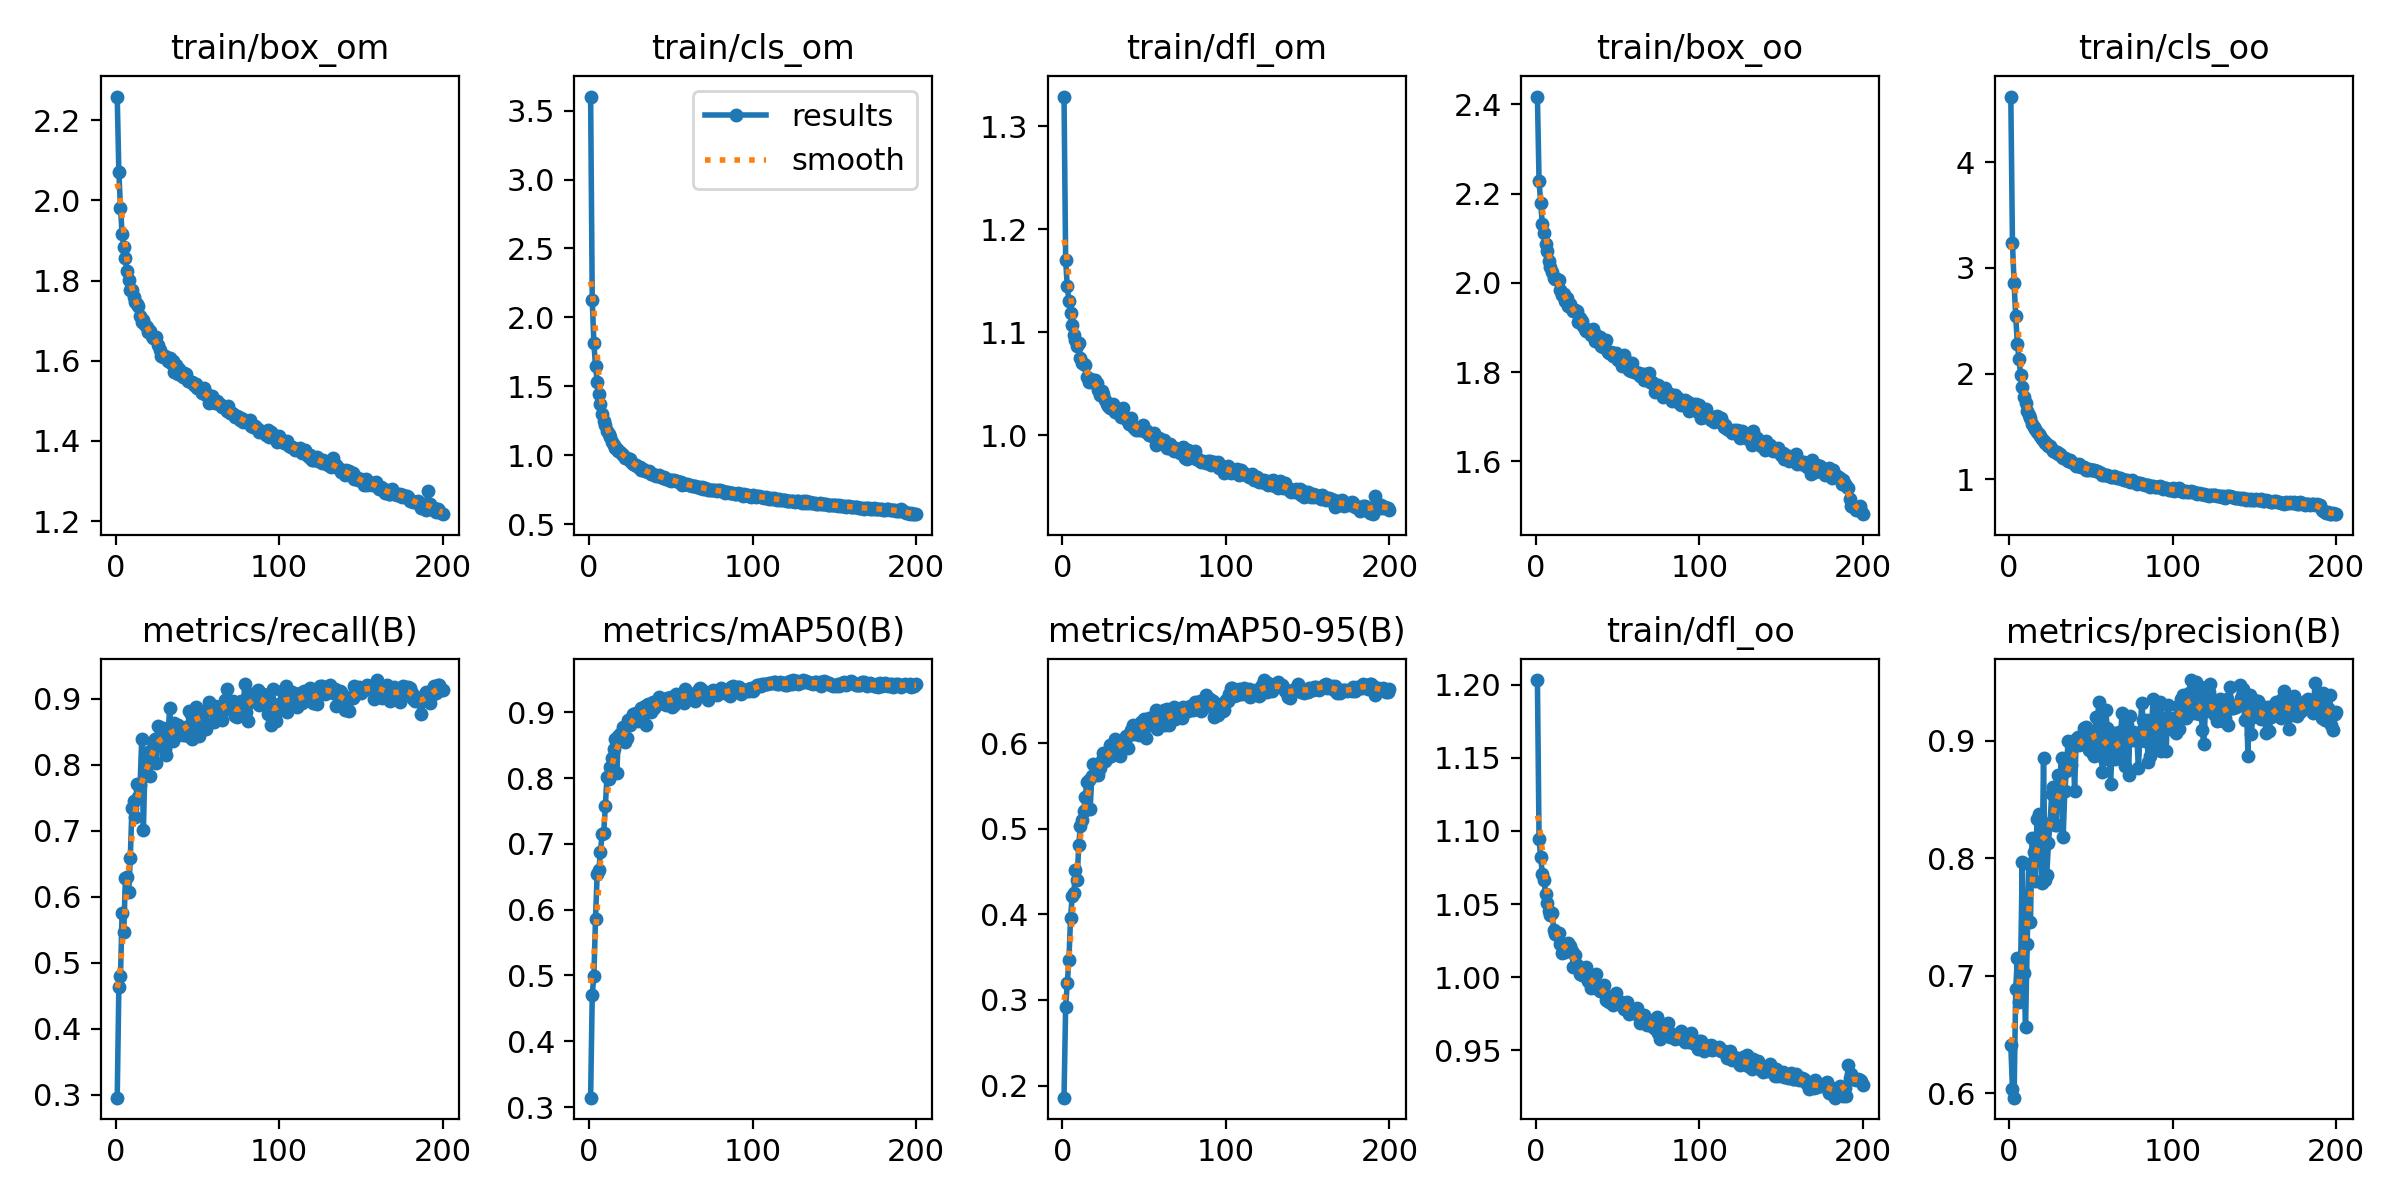

The data file committed next to this chart (first rows):
epoch, train/box_om, train/cls_om, train/dfl_om, train/box_oo, train/cls_oo, train/dfl_oo, metrics/precision(B), metrics/recall(B), metrics/mAP50(B), metrics/mAP50-95(B), val/box_om, val/cls_om, val/dfl_om, val/box_oo, val/cls_oo, val/dfl_oo, lr/pg0, lr/pg1, lr/pg2
1, 2.259, 3.602, 1.329, 2.417, 4.621, 1.203, 0.6408, 0.2954, 0.3142, 0.1858, 2.094, 2.263, 1.193, 2.128, 3.443, 1.107, 0.000195, 0.000195, 0.000195
2, 2.071, 2.128, 1.17, 2.228, 3.239, 1.094, 0.6042, 0.4632, 0.4705, 0.2922, 1.952, 1.861, 1.148, 2.022, 2.959, 1.086, 0.0003891, 0.0003891, 0.0003891
3, 1.981, 1.811, 1.144, 2.178, 2.854, 1.082, 0.5964, 0.4802, 0.4998, 0.3198, 1.915, 1.822, 1.131, 2.045, 2.804, 1.079, 0.0005812, 0.0005812, 0.0005812
4, 1.917, 1.649, 1.131, 2.131, 2.542, 1.071, 0.6889, 0.5756, 0.5865, 0.3472, 1.879, 1.563, 1.109, 2.022, 2.349, 1.072, 0.0005793, 0.0005793, 0.0005793
5, 1.885, 1.533, 1.118, 2.111, 2.282, 1.067, 0.7154, 0.5459, 0.6537, 0.3957, 1.837, 1.431, 1.105, 1.972, 2.096, 1.064, 0.0005793, 0.0005793, 0.0005793
6, 1.856, 1.447, 1.107, 2.087, 2.143, 1.057, 0.6776, 0.6278, 0.6598, 0.4211, 1.819, 1.358, 1.107, 1.95, 1.957, 1.062, 0.0005764, 0.0005764, 0.0005764
7, 1.823, 1.369, 1.098, 2.072, 1.986, 1.051, 0.7097, 0.6294, 0.687, 0.4246, 1.85, 1.372, 1.105, 1.972, 1.933, 1.067, 0.0005734, 0.0005734, 0.0005734
8, 1.801, 1.302, 1.093, 2.049, 1.871, 1.045, 0.7969, 0.6067, 0.7147, 0.4515, 1.793, 1.247, 1.089, 1.962, 1.747, 1.054, 0.0005705, 0.0005705, 0.0005705
9, 1.777, 1.247, 1.086, 2.036, 1.78, 1.042, 0.7027, 0.6583, 0.7167, 0.4401, 1.762, 1.304, 1.084, 1.967, 1.704, 1.054, 0.0005676, 0.0005676, 0.0005676
10, 1.777, 1.222, 1.09, 2.024, 1.726, 1.044, 0.6566, 0.735, 0.7573, 0.481, 1.763, 1.173, 1.075, 1.916, 1.635, 1.038, 0.0005647, 0.0005647, 0.0005647
11, 1.76, 1.173, 1.075, 2.01, 1.645, 1.032, 0.7269, 0.7448, 0.8018, 0.5037, 1.742, 1.148, 1.067, 1.898, 1.583, 1.036, 0.0005618, 0.0005618, 0.0005618
12, 1.748, 1.152, 1.07, 2.01, 1.609, 1.029, 0.7952, 0.7214, 0.7986, 0.5102, 1.742, 1.143, 1.067, 1.915, 1.55, 1.037, 0.0005589, 0.0005589, 0.0005589
13, 1.742, 1.134, 1.069, 2.008, 1.584, 1.029, 0.7455, 0.7706, 0.817, 0.5205, 1.742, 1.108, 1.067, 1.924, 1.484, 1.033, 0.000556, 0.000556, 0.000556
14, 1.736, 1.099, 1.068, 2.007, 1.528, 1.03, 0.8173, 0.7504, 0.8303, 0.5375, 1.709, 1.059, 1.056, 1.875, 1.445, 1.032, 0.0005531, 0.0005531, 0.0005531
15, 1.713, 1.074, 1.057, 1.983, 1.499, 1.022, 0.8053, 0.7699, 0.8442, 0.5548, 1.709, 1.034, 1.054, 1.875, 1.392, 1.026, 0.0005502, 0.0005502, 0.0005502
16, 1.698, 1.055, 1.051, 1.974, 1.476, 1.017, 0.7808, 0.8394, 0.8595, 0.5567, 1.686, 1.021, 1.047, 1.855, 1.361, 1.021, 0.0005472, 0.0005472, 0.0005472
17, 1.702, 1.043, 1.055, 1.975, 1.45, 1.019, 0.8332, 0.7009, 0.8084, 0.5233, 1.747, 1.103, 1.06, 1.927, 1.525, 1.032, 0.0005443, 0.0005443, 0.0005443
18, 1.689, 1.03, 1.052, 1.96, 1.43, 1.017, 0.8374, 0.8014, 0.8633, 0.5619, 1.696, 0.9988, 1.051, 1.878, 1.337, 1.028, 0.0005414, 0.0005414, 0.0005414
19, 1.685, 1.021, 1.054, 1.967, 1.411, 1.021, 0.8203, 0.7994, 0.8676, 0.5761, 1.692, 1.029, 1.058, 1.86, 1.392, 1.025, 0.0005385, 0.0005385, 0.0005385
20, 1.673, 1.008, 1.053, 1.949, 1.385, 1.023, 0.7787, 0.8187, 0.8646, 0.5627, 1.719, 0.9961, 1.053, 1.893, 1.304, 1.032, 0.0005356, 0.0005356, 0.0005356
21, 1.673, 1.001, 1.051, 1.953, 1.364, 1.021, 0.8859, 0.7829, 0.8776, 0.5735, 1.699, 0.9774, 1.049, 1.882, 1.287, 1.026, 0.0005327, 0.0005327, 0.0005327
22, 1.661, 0.9829, 1.044, 1.942, 1.345, 1.018, 0.7818, 0.8181, 0.8544, 0.563, 1.675, 0.9895, 1.041, 1.85, 1.298, 1.023, 0.0005298, 0.0005298, 0.0005298
23, 1.658, 0.98, 1.039, 1.938, 1.339, 1.007, 0.7862, 0.8341, 0.8604, 0.5714, 1.684, 0.9841, 1.046, 1.872, 1.288, 1.022, 0.0005269, 0.0005269, 0.0005269
24, 1.658, 0.9704, 1.043, 1.939, 1.313, 1.015, 0.8131, 0.8389, 0.8884, 0.5808, 1.672, 0.9606, 1.046, 1.85, 1.238, 1.019, 0.000524, 0.000524, 0.000524
25, 1.658, 0.9696, 1.04, 1.938, 1.321, 1.008, 0.8299, 0.8033, 0.8803, 0.5886, 1.669, 0.9611, 1.043, 1.866, 1.262, 1.021, 0.0005211, 0.0005211, 0.0005211
26, 1.639, 0.9499, 1.035, 1.911, 1.286, 1.008, 0.855, 0.8581, 0.89, 0.5795, 1.665, 0.9314, 1.042, 1.846, 1.198, 1.021, 0.0005181, 0.0005181, 0.0005181
27, 1.626, 0.9362, 1.03, 1.922, 1.27, 1.002, 0.8612, 0.8379, 0.8977, 0.5827, 1.66, 0.9451, 1.044, 1.853, 1.232, 1.021, 0.0005152, 0.0005152, 0.0005152
28, 1.613, 0.9259, 1.028, 1.915, 1.261, 1.002, 0.8283, 0.851, 0.8903, 0.5835, 1.652, 0.9314, 1.036, 1.838, 1.197, 1.014, 0.0005123, 0.0005123, 0.0005123
29, 1.609, 0.9271, 1.026, 1.903, 1.258, 1.003, 0.8285, 0.8557, 0.8985, 0.598, 1.677, 0.9345, 1.04, 1.865, 1.203, 1.018, 0.0005094, 0.0005094, 0.0005094
30, 1.613, 0.9138, 1.028, 1.897, 1.238, 1.002, 0.8709, 0.8241, 0.8865, 0.5854, 1.659, 0.9218, 1.039, 1.845, 1.175, 1.017, 0.0005065, 0.0005065, 0.0005065
31, 1.61, 0.9179, 1.031, 1.893, 1.238, 1.007, 0.8661, 0.8151, 0.8938, 0.5872, 1.643, 0.9094, 1.031, 1.841, 1.169, 1.018, 0.0005036, 0.0005036, 0.0005036
32, 1.6, 0.8954, 1.023, 1.895, 1.215, 0.9975, 0.8856, 0.834, 0.9058, 0.6044, 1.649, 0.9185, 1.037, 1.831, 1.179, 1.013, 0.0005007, 0.0005007, 0.0005007
33, 1.606, 0.8997, 1.026, 1.893, 1.207, 0.9991, 0.818, 0.8866, 0.9062, 0.595, 1.654, 0.9408, 1.037, 1.846, 1.193, 1.016, 0.0004978, 0.0004978, 0.0004978
34, 1.595, 0.8885, 1.021, 1.883, 1.198, 0.9929, 0.857, 0.8529, 0.9092, 0.6005, 1.637, 0.9028, 1.028, 1.817, 1.169, 1.008, 0.0004949, 0.0004949, 0.0004949
35, 1.599, 0.883, 1.021, 1.896, 1.191, 0.9966, 0.8747, 0.8353, 0.8801, 0.585, 1.623, 0.891, 1.032, 1.826, 1.137, 1.012, 0.000492, 0.000492, 0.000492
36, 1.572, 0.875, 1.018, 1.869, 1.17, 0.9953, 0.9003, 0.8629, 0.9129, 0.5984, 1.625, 0.8892, 1.029, 1.821, 1.128, 1.01, 0.000489, 0.000489, 0.000489
37, 1.59, 0.8862, 1.026, 1.883, 1.187, 1.002, 0.8857, 0.8439, 0.9021, 0.6026, 1.628, 0.8849, 1.028, 1.816, 1.136, 1.01, 0.0004861, 0.0004861, 0.0004861
38, 1.567, 0.8629, 1.018, 1.87, 1.163, 0.9923, 0.8796, 0.8596, 0.9006, 0.6007, 1.612, 0.8738, 1.027, 1.82, 1.117, 1.008, 0.0004832, 0.0004832, 0.0004832
39, 1.581, 0.8655, 1.016, 1.878, 1.16, 0.9905, 0.8993, 0.8498, 0.915, 0.6081, 1.621, 0.8836, 1.031, 1.828, 1.138, 1.01, 0.0004803, 0.0004803, 0.0004803
40, 1.568, 0.8579, 1.014, 1.859, 1.143, 0.9927, 0.8576, 0.8556, 0.9072, 0.5944, 1.622, 0.8745, 1.029, 1.829, 1.119, 1.013, 0.0004774, 0.0004774, 0.0004774
41, 1.559, 0.8465, 1.011, 1.856, 1.128, 0.9913, 0.9018, 0.8455, 0.9103, 0.6094, 1.62, 0.8561, 1.026, 1.829, 1.07, 1.01, 0.0004745, 0.0004745, 0.0004745
42, 1.57, 0.8482, 1.016, 1.865, 1.129, 0.9945, 0.903, 0.847, 0.9123, 0.6154, 1.616, 0.8692, 1.026, 1.812, 1.084, 1.007, 0.0004716, 0.0004716, 0.0004716
43, 1.567, 0.8548, 1.009, 1.873, 1.148, 0.9847, 0.8968, 0.8578, 0.9226, 0.6212, 1.617, 0.8586, 1.027, 1.814, 1.081, 1.008, 0.0004687, 0.0004687, 0.0004687
44, 1.549, 0.8395, 1.007, 1.845, 1.121, 0.9836, 0.9015, 0.8434, 0.9136, 0.6101, 1.642, 0.8692, 1.037, 1.845, 1.099, 1.014, 0.0004658, 0.0004658, 0.0004658
45, 1.55, 0.8382, 1.005, 1.842, 1.119, 0.9829, 0.8988, 0.881, 0.9192, 0.617, 1.608, 0.8531, 1.026, 1.806, 1.075, 1.009, 0.0004628, 0.0004628, 0.0004628
46, 1.546, 0.8394, 1.006, 1.846, 1.115, 0.9852, 0.9108, 0.8763, 0.9189, 0.6212, 1.628, 0.8642, 1.035, 1.82, 1.096, 1.009, 0.0004599, 0.0004599, 0.0004599
47, 1.546, 0.8289, 1.005, 1.836, 1.094, 0.9812, 0.9118, 0.8389, 0.9106, 0.6092, 1.62, 0.8649, 1.024, 1.824, 1.102, 1.007, 0.000457, 0.000457, 0.000457
48, 1.54, 0.8254, 1.007, 1.837, 1.085, 0.986, 0.9006, 0.8826, 0.921, 0.6246, 1.614, 0.8436, 1.032, 1.833, 1.063, 1.013, 0.0004541, 0.0004541, 0.0004541
49, 1.542, 0.8239, 1.01, 1.844, 1.099, 0.9891, 0.8926, 0.8875, 0.9216, 0.6172, 1.627, 0.8564, 1.037, 1.869, 1.084, 1.015, 0.0004512, 0.0004512, 0.0004512
50, 1.531, 0.8167, 1.004, 1.828, 1.093, 0.9835, 0.9064, 0.8689, 0.9239, 0.6277, 1.6, 0.8598, 1.024, 1.807, 1.087, 1.002, 0.0004483, 0.0004483, 0.0004483
51, 1.532, 0.8241, 1.003, 1.837, 1.093, 0.9827, 0.8885, 0.8428, 0.9074, 0.606, 1.605, 0.8516, 1.022, 1.825, 1.074, 1.009, 0.0004454, 0.0004454, 0.0004454
52, 1.528, 0.8202, 1.004, 1.828, 1.087, 0.9831, 0.8872, 0.878, 0.9113, 0.6198, 1.62, 0.8422, 1.027, 1.825, 1.055, 1.011, 0.0004425, 0.0004425, 0.0004425
53, 1.52, 0.8138, 1, 1.814, 1.076, 0.9815, 0.9203, 0.8806, 0.927, 0.6291, 1.599, 0.8335, 1.019, 1.807, 1.043, 1.003, 0.0004396, 0.0004396, 0.0004396
54, 1.533, 0.8107, 1.001, 1.838, 1.076, 0.978, 0.9202, 0.8798, 0.9263, 0.6298, 1.59, 0.8448, 1.02, 1.787, 1.081, 0.9997, 0.0004367, 0.0004367, 0.0004367
55, 1.515, 0.808, 0.9988, 1.825, 1.068, 0.9783, 0.9332, 0.8539, 0.9243, 0.6233, 1.595, 0.8223, 1.019, 1.8, 1.03, 1.004, 0.0004337, 0.0004337, 0.0004337
56, 1.518, 0.8046, 1.002, 1.816, 1.061, 0.983, 0.8952, 0.8827, 0.9235, 0.6277, 1.595, 0.8255, 1.016, 1.789, 1.042, 0.9995, 0.0004308, 0.0004308, 0.0004308
57, 1.495, 0.7875, 0.9908, 1.806, 1.041, 0.975, 0.8734, 0.8945, 0.9277, 0.6389, 1.582, 0.8314, 1.021, 1.788, 1.04, 1.001, 0.0004279, 0.0004279, 0.0004279
58, 1.502, 0.7925, 0.994, 1.804, 1.038, 0.976, 0.8844, 0.8855, 0.9144, 0.6167, 1.603, 0.8219, 1.023, 1.808, 1.032, 1.004, 0.000425, 0.000425, 0.000425
59, 1.511, 0.7934, 0.9968, 1.819, 1.04, 0.9782, 0.9259, 0.883, 0.9359, 0.6331, 1.597, 0.8183, 1.02, 1.796, 1.016, 1.003, 0.0004221, 0.0004221, 0.0004221
60, 1.501, 0.7899, 0.9948, 1.801, 1.04, 0.9753, 0.9106, 0.8646, 0.9229, 0.6215, 1.591, 0.8182, 1.02, 1.799, 1.012, 1.005, 0.0004192, 0.0004192, 0.0004192
... 140 more rows
